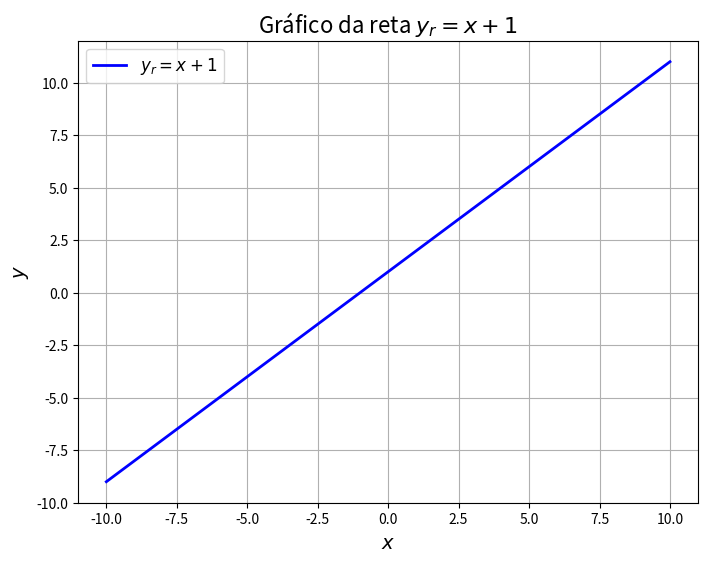
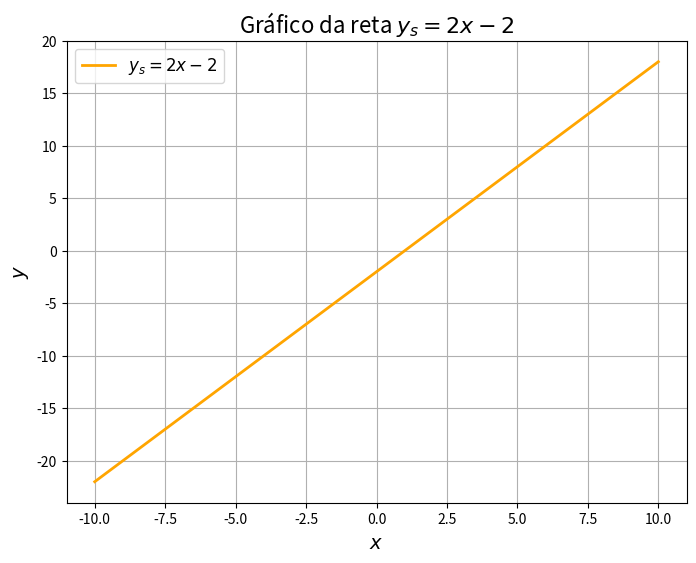
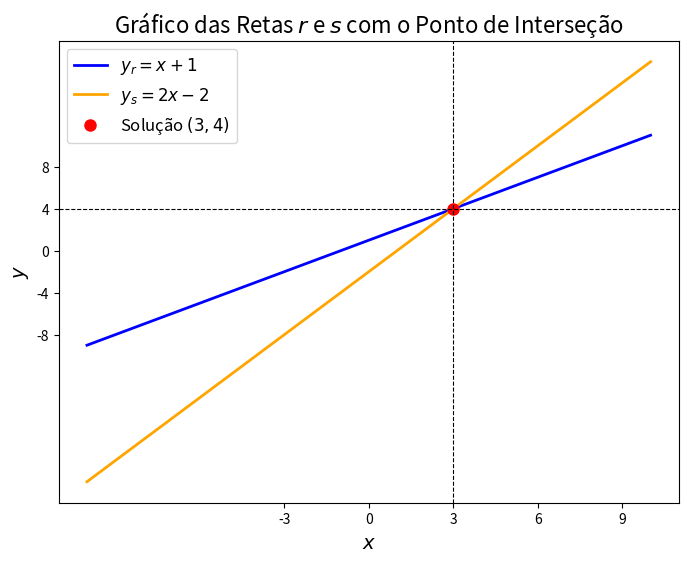

Generate these figures, in order, with matplotlib:
import numpy as np

x = np.linspace(-10, 10, 100)

yr = x+1

import matplotlib.pyplot as plt

# Criar o gráfico
plt.figure(figsize=(8, 6))  # Define o tamanho da figura
plt.plot(x, yr, label='$y_r = x+1$', color='blue', linewidth=2)

# Adicionar rótulos e grade
plt.xlabel('$x$', fontsize=14)
plt.ylabel('$y$', fontsize=14)
plt.title('Gráfico da reta $y_r = x+1$', fontsize=16)
plt.grid(True)
plt.legend(fontsize=12)

# Mostrar o gráfico
plt.show()

ys = 2*x-2

# Criar o gráfico
plt.figure(figsize=(8, 6))  # Define o tamanho da figura
plt.plot(x, ys, label='$y_s = 2x-2$', color='orange', linewidth=2)

# Adicionar rótulos e grade
plt.xlabel('$x$', fontsize=14)
plt.ylabel('$y$', fontsize=14)
plt.title('Gráfico da reta $y_s = 2x-2$', fontsize=16)
plt.grid(True)
plt.legend(fontsize=12)

# Mostrar o gráfico
plt.show()

# Ponto de interseção (solução do sistema)
x_intersection, y_intersection = 3, 4

# Criar o gráfico
plt.figure(figsize=(8, 6))  # Tamanho da figura
plt.plot(x, yr, label='$y_r = x + 1$', color='blue', linewidth=2)       # Reta r
plt.plot(x, ys, label='$y_s = 2x - 2$', color='orange', linewidth=2)    # Reta s

# Plotar o ponto de interseção
plt.plot(x_intersection, y_intersection, 'ro', markersize=8, label=f'Solução $(3, 4)$')

# Adicionar rótulos e personalização
plt.xlabel('$x$', fontsize=14)
plt.ylabel('$y$', fontsize=14)
plt.title('Gráfico das Retas $r$ e $s$ com o Ponto de Interseção', fontsize=16)
plt.axhline(4, color='black', linewidth=0.8, linestyle='--')  # Linha horizontal (eixo x)
plt.axvline(3, color='black', linewidth=0.8, linestyle='--')  # Linha vertical (eixo y)
plt.legend(fontsize=12)

# Configurar os ticks do eixo x e y
plt.xticks(np.arange(-3, 10, 3))  # Eixo x variando de 3 em 3
plt.yticks(np.arange(-8, 12, 4))  # Eixo y variando de 4 em 4

# Mostrar o gráfico
plt.show()